Photos from the image-classification dataset "makes" in the GitHub repository nazarlielmaddin/vehicle-recognizer. Its 34 classes are: BAIC, BMW, BYD, Bentley, Changan, Chery, Chevrolet, DFSK, Ford, GAC, Geely, GWM, HOWO, Haval, Honda, Hyundai, Infiniti, Jeep, Kia, Lada, Land Rover, Lexus, Li Auto, Lynk, Lynk and Co, Mazda, Mercedes-Benz, Mitsubishi, Nissan, Porsche, Soueast, Toyota, Volkswagen, Zeekr.

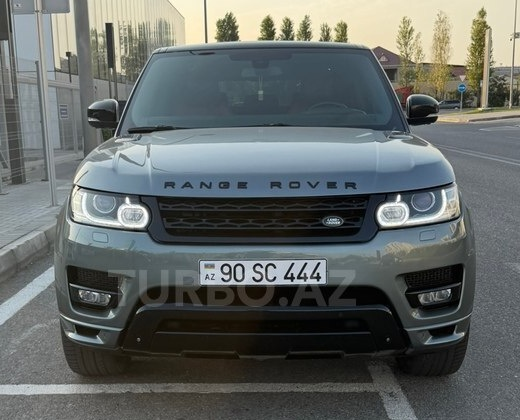
Label: Land Rover

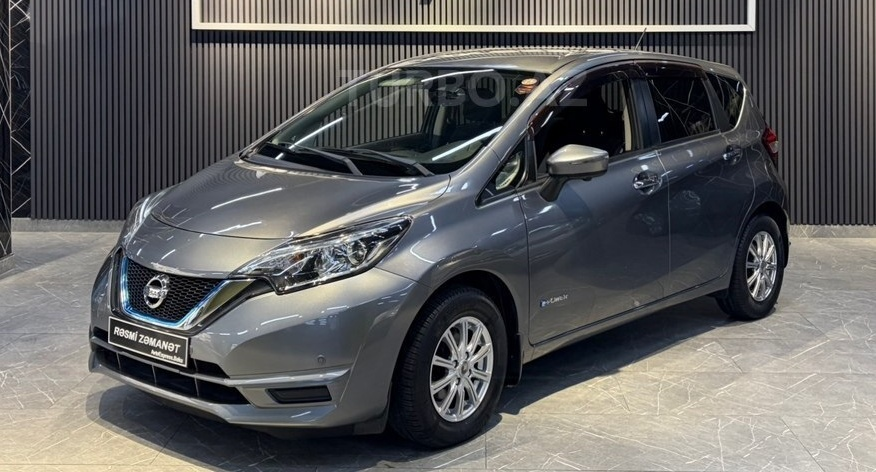
Label: Nissan

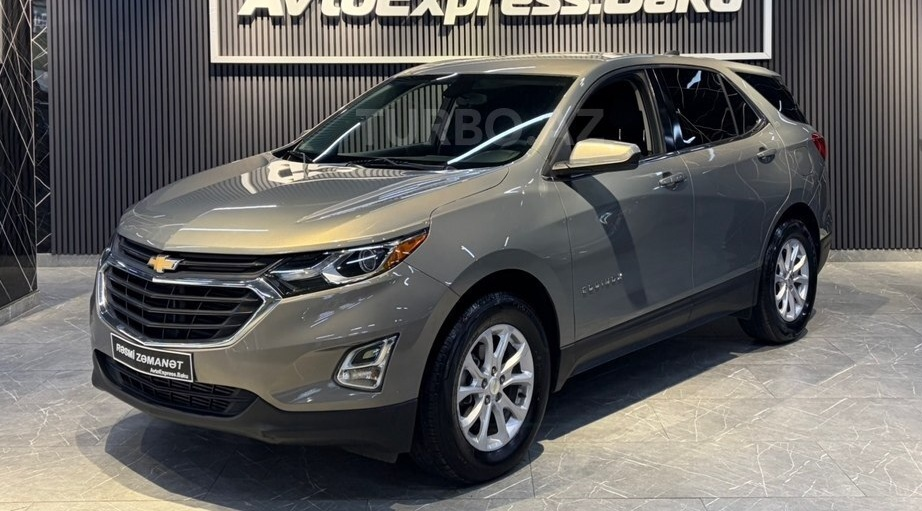
Label: Chevrolet

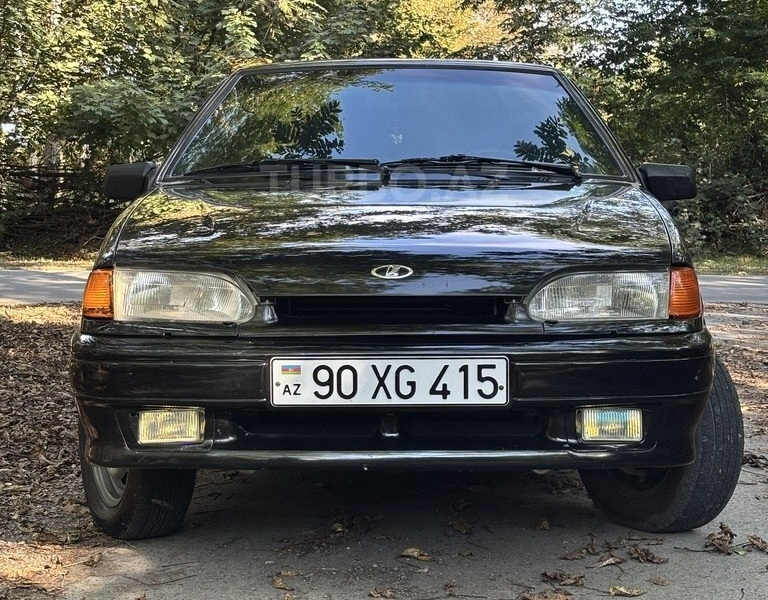
Label: Lada

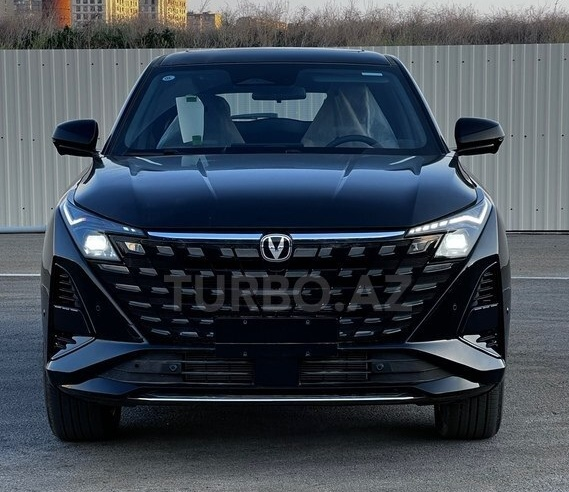
Label: Changan

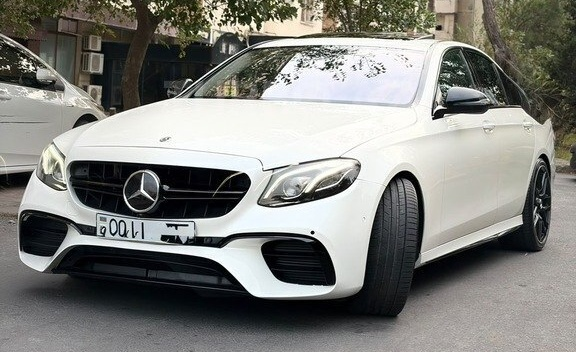
Label: Mercedes-Benz
